Image classification data set "dataset-sawi" (reyhangandaresta183/TUBES-KSI on GitHub). Class labels (2): data sawi ada hama, data sawi tanpa hama.

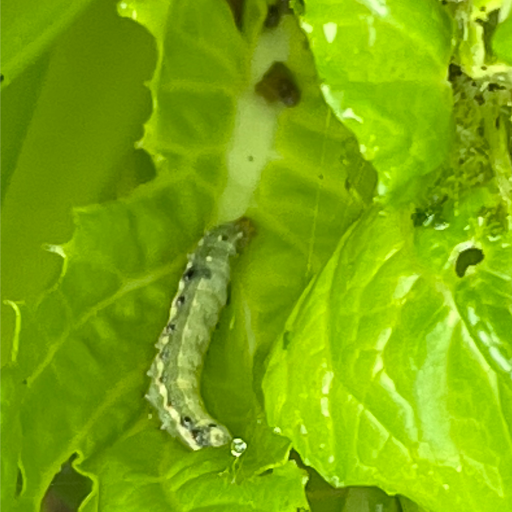
Label: data sawi ada hama

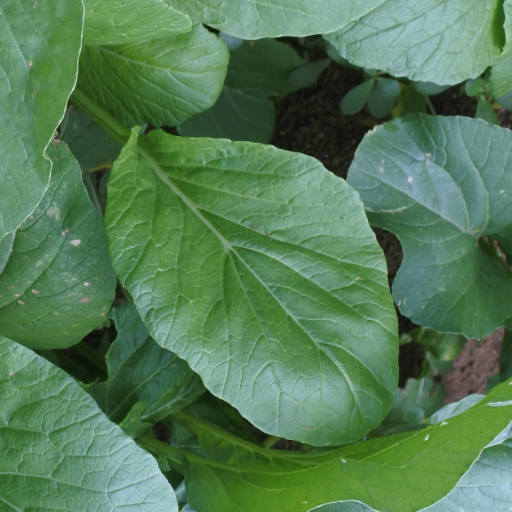
Label: data sawi tanpa hama

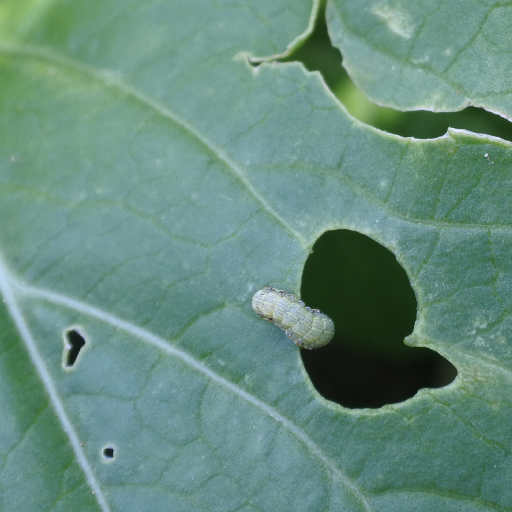
Label: data sawi ada hama

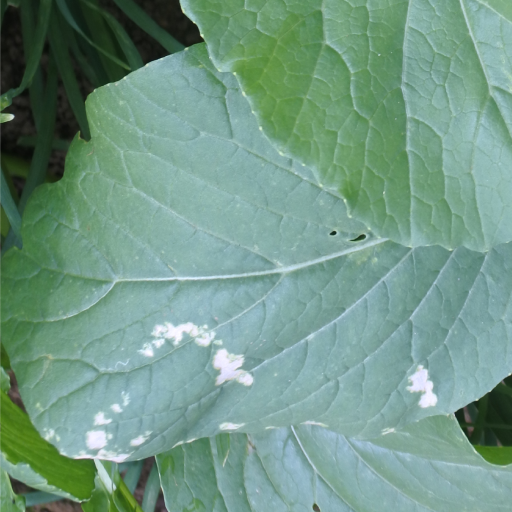
Label: data sawi tanpa hama

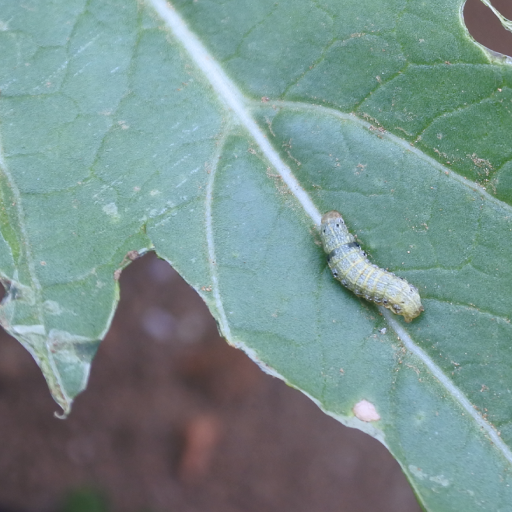
Label: data sawi ada hama

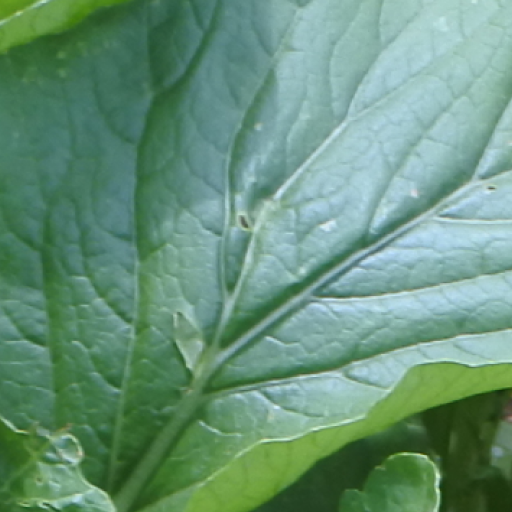
Label: data sawi tanpa hama
